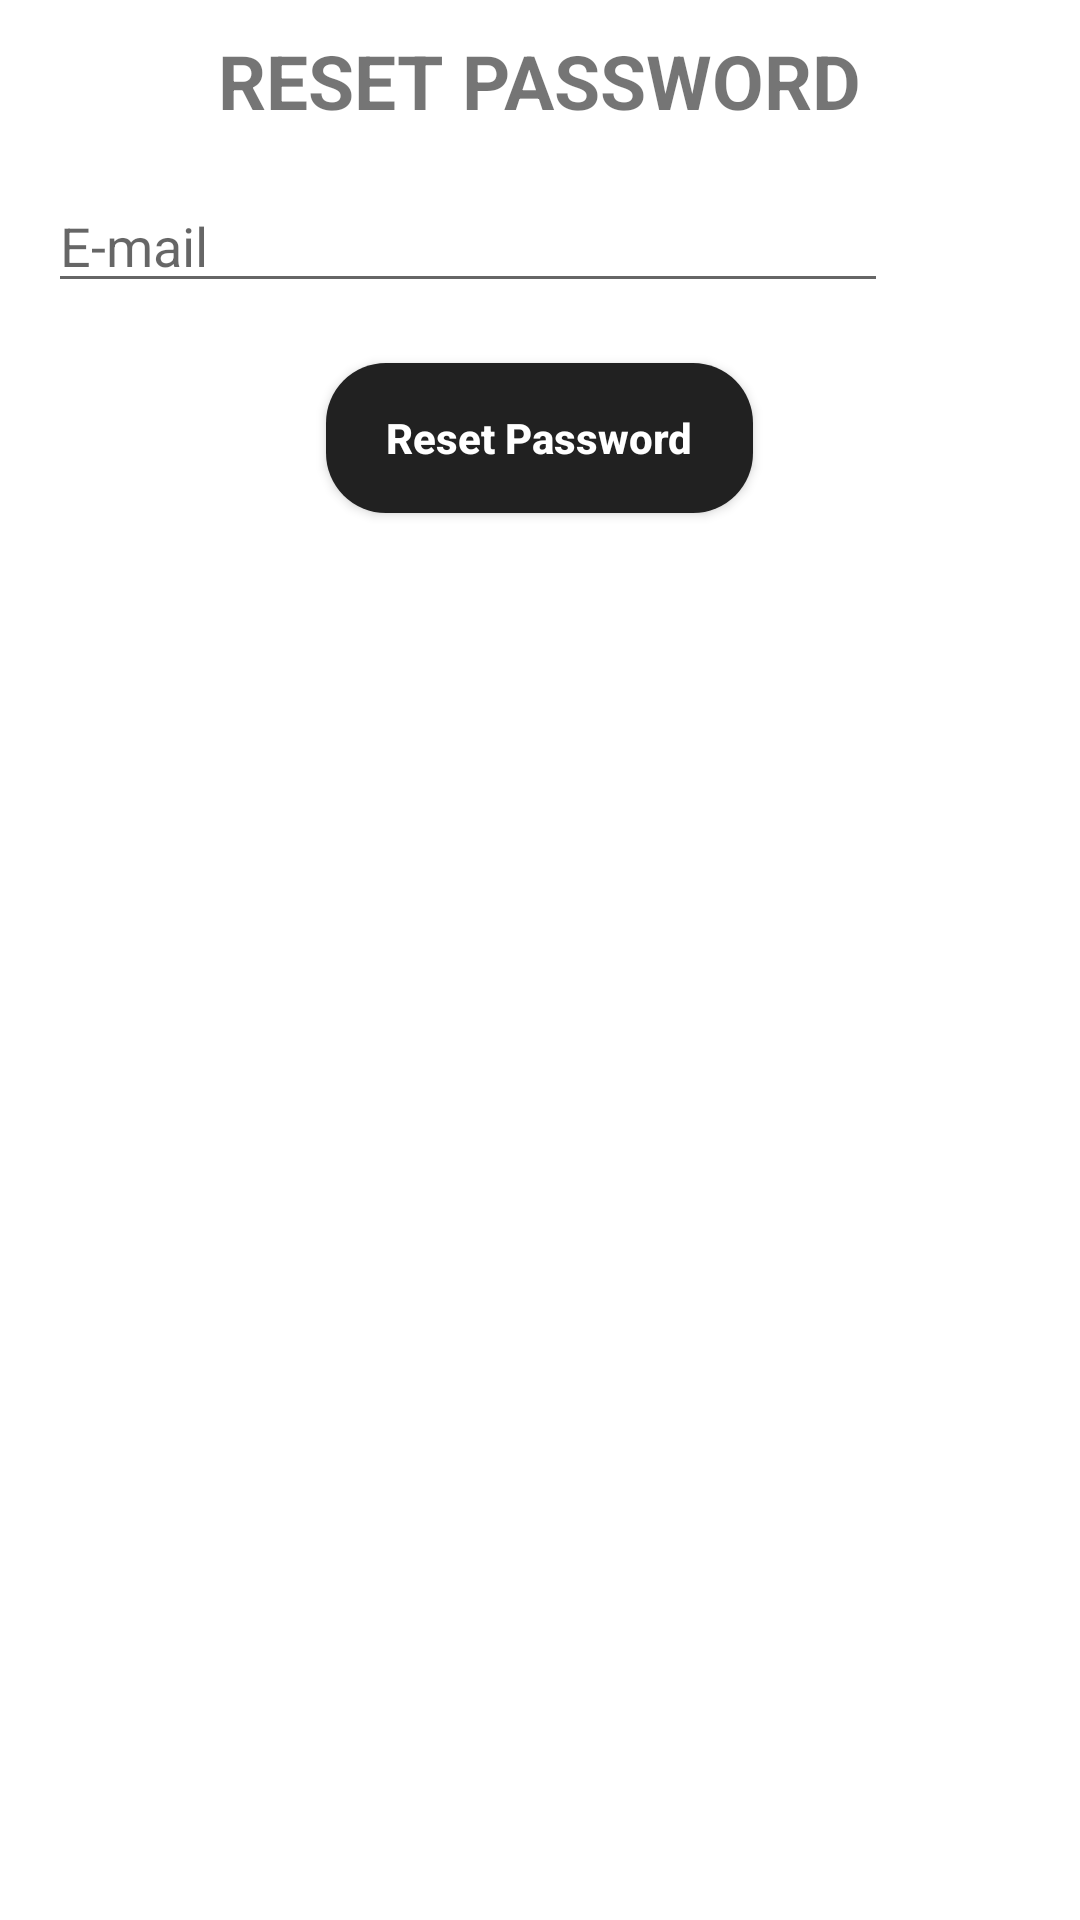

This screen was rendered from an Android layout file. Write that file and the resources it references.
<!-- AndroidManifest.xml: application theme Theme.PocketBotanist -->
<!-- res/layout/dialog_forgot_password.xml -->
<?xml version="1.0" encoding="utf-8"?>
<LinearLayout xmlns:android="http://schemas.android.com/apk/res/android"
    android:layout_width="wrap_content"
    android:layout_height="wrap_content"
    android:layout_margin="16dp"
    android:orientation="vertical"
    android:background="@drawable/inset_dialog"
    android:backgroundTint="@color/white">

    <TextView
        style="@style/header_text_style"
        android:layout_marginTop="10dp"
        android:layout_width="wrap_content"
        android:layout_height="wrap_content"
        android:layout_gravity="center|top"
        android:text="@string/reset_password" />

    <EditText
        android:layout_marginTop="16dp"
        android:id="@+id/et_email"
        style="@style/common_edit_text_style"
        android:layout_width="280dp"
        android:layout_marginHorizontal="16dp"
        android:textColor="@drawable/text_color_list"
        android:layout_height="wrap_content"
        android:drawableStart="@drawable/ic_account_selector"
        android:hint="@string/e_mail"
        android:inputType="textEmailAddress" />

    <androidx.appcompat.widget.AppCompatButton
        android:id="@+id/bt_reset_password"
        style="@style/main_button_style"
        android:paddingHorizontal="20dp"
        android:layout_marginBottom="16dp"
        android:layout_width="wrap_content"
        android:layout_height="50dp"
        android:layout_marginTop="20dp"
        android:text="@string/reset_password"
        android:layout_gravity="center_horizontal"
        android:textStyle="bold"/>
</LinearLayout>
<!-- resources referenced by this layout -->
<resources>
  <color name="white">#FFFFFFFF</color>
  <!-- drawable text_color_list (drawable) -->
  <?xml version="1.0" encoding="utf-8"?>
  <selector xmlns:android="http://schemas.android.com/apk/res/android">
      <item android:state_focused="true" android:color="@color/black" />
      <item android:color="?attr/colorControlNormal" />
  </selector>
  <string name="e_mail">E-mail</string>
  <string name="reset_password">Reset Password</string>
  <style name="common_edit_text_style">
          <item name="android:layout_width">match_parent</item>
          <item name="android:layout_height">wrap_content</item>
          <item name="android:drawablePadding">5dp</item>
          <item name="android:textColor">@drawable/text_color_list</item>
          <item name="android:textSize">18dp</item>
          <item name="android:ems">10</item>
      </style>
  <style name="header_text_style">
          <item name="android:textAllCaps">true</item>
          <item name="android:textSize">25sp</item>
          <item name="android:textStyle">bold</item>
      </style>
  <style name="main_button_style">
          <item name="android:background">@drawable/bg_first_bt</item>
          <item name="android:textAllCaps">false</item>
          <item name="android:textColor">@color/white</item>
      </style>
  <style name="Theme.PocketBotanist" parent="Theme.MaterialComponents.DayNight.DarkActionBar">
          
          <item name="colorPrimary">@color/black</item>
          <item name="colorPrimaryVariant">@color/black</item>
          <item name="colorOnPrimary">@color/white</item>
          
          <item name="colorSecondary">@color/blue_300</item>
          <item name="colorSecondaryVariant">@color/blue_200</item>
          <item name="colorOnSecondary">@color/black</item>
          
          <item name="android:statusBarColor" tools:targetApi="l">?attr/colorPrimaryVariant</item>
          
      </style>
  <color name="black">#131212</color>
  <!-- drawable bg_first_bt (drawable) -->
  <?xml version="1.0" encoding="utf-8"?>
  <shape xmlns:android="http://schemas.android.com/apk/res/android">
      <solid android:color="@color/colorPrimaryDarkAccent"> </solid>
  
      <corners android:radius="20dp"> </corners>
  
  </shape>
  <color name="blue_300">#3DABD6</color>
  <color name="blue_200">#4AC2F1</color>
  <color name="colorPrimaryDarkAccent">#212121</color>
</resources>
